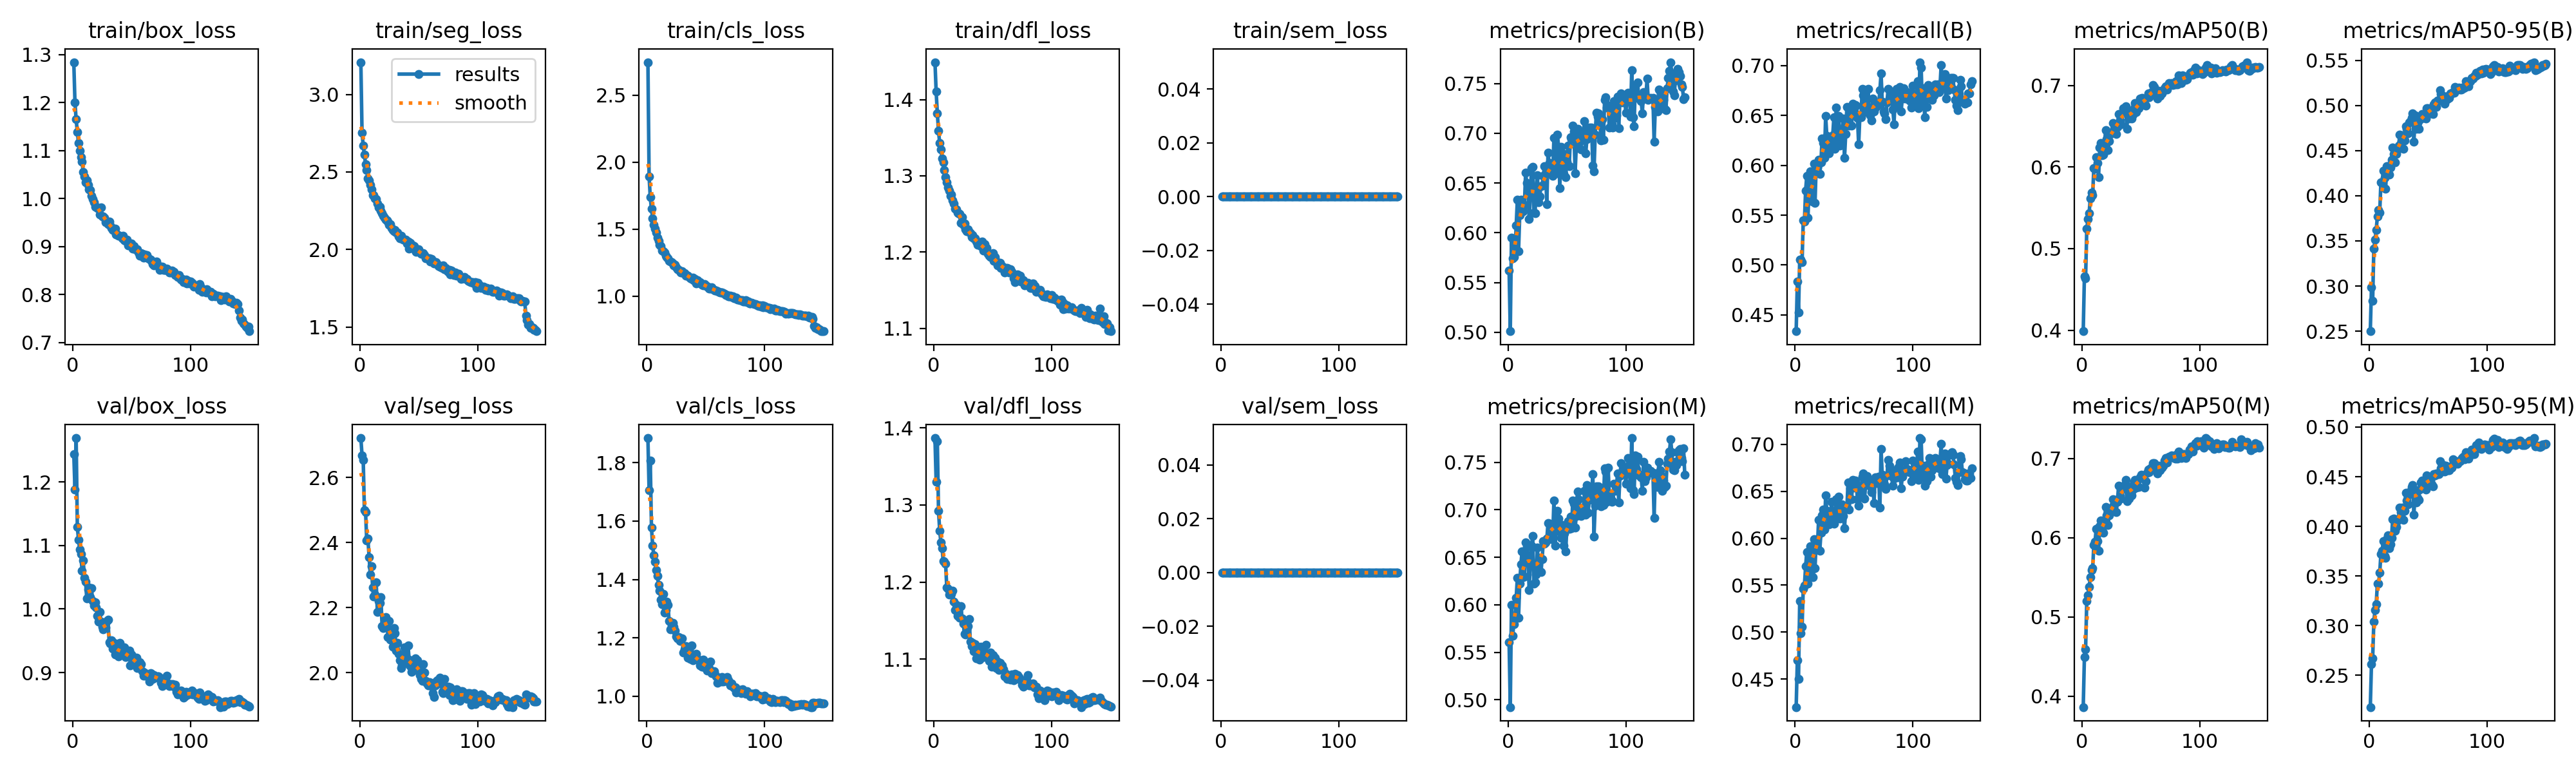

The data file committed next to this chart (first rows):
epoch, time, train/box_loss, train/seg_loss, train/cls_loss, train/dfl_loss, train/sem_loss, metrics/precision(B), metrics/recall(B), metrics/mAP50(B), metrics/mAP50-95(B), metrics/precision(M), metrics/recall(M), metrics/mAP50(M), metrics/mAP50-95(M), val/box_loss, val/seg_loss, val/cls_loss, val/dfl_loss, val/sem_loss, lr/pg0, lr/pg1, lr/pg2
1, 290.8, 1.284, 3.208, 2.745, 1.449, 0, 0.562, 0.4336, 0.3988, 0.25, 0.5605, 0.4201, 0.3864, 0.2181, 1.244, 2.721, 1.884, 1.387, 0, 0.0002218, 0.0002218, 0.0002218
2, 575.7, 1.2, 2.754, 1.893, 1.41, 0, 0.5011, 0.4833, 0.4663, 0.2988, 0.4924, 0.4702, 0.4496, 0.2616, 1.188, 2.668, 1.705, 1.33, 0, 0.0004412, 0.0004412, 0.0004412
3, 866.1, 1.165, 2.67, 1.737, 1.382, 0, 0.5949, 0.4522, 0.4633, 0.2836, 0.5996, 0.4498, 0.4591, 0.2671, 1.269, 2.654, 1.807, 1.383, 0, 0.0006577, 0.0006577, 0.0006577
4, 1164, 1.139, 2.613, 1.651, 1.359, 0, 0.5742, 0.5052, 0.5242, 0.3416, 0.5673, 0.5334, 0.5201, 0.304, 1.129, 2.499, 1.578, 1.292, 0, 0.0006538, 0.0006538, 0.0006538
5, 1459, 1.116, 2.548, 1.581, 1.343, 0, 0.5757, 0.5055, 0.5363, 0.3511, 0.5799, 0.4985, 0.5278, 0.316, 1.109, 2.493, 1.517, 1.267, 0, 0.0006494, 0.0006494, 0.0006494
6, 1753, 1.1, 2.514, 1.534, 1.335, 0, 0.581, 0.5027, 0.5437, 0.3619, 0.5859, 0.5057, 0.5378, 0.3215, 1.094, 2.406, 1.483, 1.251, 0, 0.000645, 0.000645, 0.000645
7, 2048, 1.086, 2.459, 1.504, 1.323, 0, 0.6074, 0.5446, 0.5617, 0.3768, 0.6074, 0.5461, 0.55, 0.3421, 1.087, 2.412, 1.46, 1.244, 0, 0.0006406, 0.0006406, 0.0006406
8, 2351, 1.077, 2.445, 1.473, 1.318, 0, 0.6332, 0.5437, 0.5683, 0.3843, 0.6286, 0.5496, 0.5595, 0.3424, 1.06, 2.354, 1.431, 1.227, 0, 0.0006362, 0.0006362, 0.0006362
9, 2643, 1.055, 2.417, 1.437, 1.308, 0, 0.5812, 0.5747, 0.5658, 0.3815, 0.5861, 0.5698, 0.5613, 0.3532, 1.077, 2.301, 1.413, 1.227, 0, 0.0006318, 0.0006318, 0.0006318
10, 2941, 1.046, 2.386, 1.412, 1.299, 0, 0.6177, 0.5894, 0.5988, 0.415, 0.6223, 0.5855, 0.5911, 0.3723, 1.049, 2.326, 1.382, 1.224, 0, 0.0006274, 0.0006274, 0.0006274
11, 3245, 1.034, 2.349, 1.385, 1.291, 0, 0.6334, 0.5472, 0.5977, 0.4141, 0.6428, 0.5518, 0.5947, 0.3754, 1.043, 2.261, 1.361, 1.193, 0, 0.000623, 0.000623, 0.000623
12, 3543, 1.037, 2.351, 1.373, 1.285, 0, 0.6235, 0.5816, 0.6122, 0.4279, 0.6561, 0.5795, 0.6112, 0.3852, 1.017, 2.234, 1.33, 1.191, 0, 0.0006186, 0.0006186, 0.0006186
13, 3841, 1.028, 2.331, 1.342, 1.281, 0, 0.6214, 0.5938, 0.605, 0.4201, 0.629, 0.5912, 0.596, 0.3701, 1.031, 2.241, 1.315, 1.184, 0, 0.0006142, 0.0006142, 0.0006142
14, 4144, 1.019, 2.327, 1.335, 1.274, 0, 0.6282, 0.5645, 0.5874, 0.4075, 0.6299, 0.5658, 0.5833, 0.3686, 1.034, 2.278, 1.351, 1.186, 0, 0.0006098, 0.0006098, 0.0006098
15, 4442, 1.018, 2.296, 1.327, 1.275, 0, 0.6602, 0.5638, 0.6237, 0.433, 0.6656, 0.5586, 0.6143, 0.387, 1.019, 2.187, 1.287, 1.185, 0, 0.0006054, 0.0006054, 0.0006054
16, 4740, 1.006, 2.273, 1.304, 1.268, 0, 0.6498, 0.602, 0.6294, 0.4328, 0.6607, 0.5989, 0.6219, 0.3913, 1.033, 2.219, 1.296, 1.189, 0, 0.000601, 0.000601, 0.000601
17, 5036, 0.999, 2.274, 1.294, 1.264, 0, 0.6441, 0.5622, 0.614, 0.4232, 0.6517, 0.5681, 0.6097, 0.3782, 1.013, 2.214, 1.325, 1.175, 0, 0.0005966, 0.0005966, 0.0005966
18, 5333, 0.9927, 2.25, 1.281, 1.257, 0, 0.6141, 0.6007, 0.6149, 0.4311, 0.6158, 0.5976, 0.6062, 0.3822, 1.006, 2.231, 1.313, 1.164, 0, 0.0005922, 0.0005922, 0.0005922
19, 5632, 0.9824, 2.233, 1.266, 1.256, 0, 0.6384, 0.5984, 0.6279, 0.4395, 0.6463, 0.5892, 0.6202, 0.3887, 1.011, 2.144, 1.257, 1.171, 0, 0.0005878, 0.0005878, 0.0005878
20, 5929, 0.9825, 2.215, 1.261, 1.251, 0, 0.6651, 0.6055, 0.6451, 0.4532, 0.6621, 0.6194, 0.6384, 0.4074, 1.002, 2.137, 1.23, 1.156, 0, 0.0005834, 0.0005834, 0.0005834
21, 6222, 0.9797, 2.205, 1.252, 1.251, 0, 0.6661, 0.5911, 0.6341, 0.4463, 0.6727, 0.5865, 0.6278, 0.408, 0.9889, 2.148, 1.243, 1.162, 0, 0.000579, 0.000579, 0.000579
22, 6518, 0.9801, 2.193, 1.246, 1.25, 0, 0.62, 0.603, 0.6207, 0.4371, 0.6222, 0.6059, 0.6157, 0.3958, 0.9804, 2.171, 1.252, 1.154, 0, 0.0005746, 0.0005746, 0.0005746
23, 6815, 0.9671, 2.188, 1.23, 1.238, 0, 0.6194, 0.6269, 0.6314, 0.4463, 0.6237, 0.6241, 0.6279, 0.3993, 0.9957, 2.159, 1.237, 1.169, 0, 0.0005702, 0.0005702, 0.0005702
24, 7109, 0.981, 2.182, 1.233, 1.245, 0, 0.6451, 0.6227, 0.6404, 0.451, 0.6316, 0.6302, 0.6344, 0.4057, 0.9805, 2.109, 1.224, 1.153, 0, 0.0005657, 0.0005657, 0.0005657
25, 7401, 0.9628, 2.16, 1.218, 1.236, 0, 0.6579, 0.6075, 0.642, 0.4557, 0.66, 0.6094, 0.6351, 0.4082, 0.9717, 2.158, 1.204, 1.147, 0, 0.0005613, 0.0005613, 0.0005613
26, 7698, 0.9621, 2.163, 1.203, 1.237, 0, 0.6304, 0.6495, 0.6541, 0.4673, 0.6381, 0.6458, 0.6483, 0.4188, 0.9677, 2.101, 1.199, 1.133, 0, 0.0005569, 0.0005569, 0.0005569
27, 7988, 0.9597, 2.136, 1.195, 1.23, 0, 0.6362, 0.6297, 0.6437, 0.4579, 0.6492, 0.6293, 0.6411, 0.4145, 0.973, 2.104, 1.203, 1.132, 0, 0.0005525, 0.0005525, 0.0005525
28, 8283, 0.9502, 2.125, 1.189, 1.227, 0, 0.6469, 0.6158, 0.6493, 0.4672, 0.6343, 0.6267, 0.6469, 0.4192, 0.9709, 2.081, 1.188, 1.139, 0, 0.0005481, 0.0005481, 0.0005481
29, 8577, 0.9525, 2.119, 1.18, 1.23, 0, 0.6474, 0.6123, 0.6401, 0.4523, 0.6479, 0.6145, 0.6321, 0.4065, 0.9815, 2.138, 1.197, 1.143, 0, 0.0005437, 0.0005437, 0.0005437
30, 8870, 0.9461, 2.126, 1.189, 1.227, 0, 0.6571, 0.6188, 0.6491, 0.4613, 0.6671, 0.6212, 0.6455, 0.4156, 0.9829, 2.12, 1.197, 1.152, 0, 0.0005393, 0.0005393, 0.0005393
31, 9162, 0.9524, 2.11, 1.171, 1.225, 0, 0.6669, 0.6226, 0.665, 0.4767, 0.6644, 0.6385, 0.6657, 0.4336, 0.9477, 2.068, 1.151, 1.123, 0, 0.0005349, 0.0005349, 0.0005349
32, 9466, 0.9434, 2.109, 1.171, 1.22, 0, 0.6589, 0.6299, 0.6571, 0.4738, 0.6656, 0.6283, 0.6523, 0.4259, 0.946, 2.092, 1.16, 1.117, 0, 0.0005305, 0.0005305, 0.0005305
33, 9758, 0.9382, 2.085, 1.153, 1.222, 0, 0.629, 0.6483, 0.6524, 0.4688, 0.6695, 0.6157, 0.6492, 0.4222, 0.9503, 2.057, 1.172, 1.121, 0, 0.0005261, 0.0005261, 0.0005261
34, 10081, 0.9343, 2.072, 1.159, 1.218, 0, 0.6807, 0.6163, 0.6655, 0.4809, 0.6859, 0.621, 0.663, 0.4343, 0.9375, 2.039, 1.153, 1.11, 0, 0.0005217, 0.0005217, 0.0005217
35, 10379, 0.9366, 2.087, 1.154, 1.218, 0, 0.67, 0.658, 0.6719, 0.4823, 0.6856, 0.6415, 0.6615, 0.4326, 0.9464, 2.015, 1.133, 1.12, 0, 0.0005173, 0.0005173, 0.0005173
36, 10675, 0.9365, 2.075, 1.143, 1.214, 0, 0.6622, 0.627, 0.6694, 0.4861, 0.6773, 0.6238, 0.6666, 0.4398, 0.9279, 2.022, 1.159, 1.101, 0, 0.0005129, 0.0005129, 0.0005129
37, 10970, 0.9256, 2.064, 1.135, 1.209, 0, 0.6617, 0.6498, 0.6747, 0.4914, 0.6694, 0.6444, 0.6725, 0.4418, 0.9309, 2.037, 1.128, 1.105, 0, 0.0005085, 0.0005085, 0.0005085
38, 11282, 0.9253, 2.065, 1.131, 1.213, 0, 0.6574, 0.6196, 0.6472, 0.4596, 0.6713, 0.6212, 0.6456, 0.4118, 0.9413, 2.077, 1.173, 1.112, 0, 0.0005041, 0.0005041, 0.0005041
39, 11609, 0.9217, 2.063, 1.138, 1.209, 0, 0.6954, 0.6263, 0.67, 0.4887, 0.7096, 0.6244, 0.665, 0.4359, 0.925, 2.045, 1.124, 1.099, 0, 0.0004997, 0.0004997, 0.0004997
40, 11920, 0.923, 2.039, 1.119, 1.208, 0, 0.6605, 0.6355, 0.6597, 0.4737, 0.6625, 0.6359, 0.6496, 0.4243, 0.947, 2.031, 1.141, 1.116, 0, 0.0004953, 0.0004953, 0.0004953
41, 12215, 0.921, 2.049, 1.129, 1.214, 0, 0.6599, 0.6471, 0.6637, 0.4807, 0.6781, 0.624, 0.6547, 0.4286, 0.9335, 2.084, 1.134, 1.113, 0, 0.0004909, 0.0004909, 0.0004909
42, 12512, 0.9172, 2.007, 1.096, 1.202, 0, 0.6988, 0.6072, 0.6591, 0.4739, 0.6989, 0.6106, 0.6535, 0.4269, 0.9312, 2.039, 1.144, 1.103, 0, 0.0004865, 0.0004865, 0.0004865
43, 12808, 0.9222, 2.043, 1.12, 1.21, 0, 0.6861, 0.6312, 0.6638, 0.4841, 0.6907, 0.6318, 0.6605, 0.4368, 0.9283, 2.02, 1.128, 1.104, 0, 0.0004821, 0.0004821, 0.0004821
44, 13117, 0.9133, 2.017, 1.105, 1.202, 0, 0.6447, 0.6587, 0.6724, 0.4884, 0.6822, 0.6318, 0.67, 0.4444, 0.9394, 2.002, 1.123, 1.119, 0, 0.0004777, 0.0004777, 0.0004777
45, 13411, 0.9112, 2.028, 1.106, 1.205, 0, 0.6865, 0.6443, 0.6783, 0.4902, 0.6704, 0.6595, 0.6726, 0.446, 0.924, 2.007, 1.105, 1.103, 0, 0.0004733, 0.0004733, 0.0004733
46, 13709, 0.9137, 2.023, 1.098, 1.197, 0, 0.6606, 0.6401, 0.6669, 0.4858, 0.6843, 0.6309, 0.6634, 0.4401, 0.9295, 2.018, 1.122, 1.107, 0, 0.0004689, 0.0004689, 0.0004689
47, 14010, 0.9028, 1.994, 1.087, 1.195, 0, 0.6592, 0.6531, 0.6784, 0.4881, 0.6624, 0.653, 0.6726, 0.4393, 0.9253, 2.045, 1.1, 1.098, 0, 0.0004645, 0.0004645, 0.0004645
48, 14309, 0.9029, 1.986, 1.08, 1.193, 0, 0.6793, 0.6398, 0.6721, 0.4855, 0.6752, 0.6414, 0.6639, 0.437, 0.9344, 2.029, 1.126, 1.108, 0, 0.0004601, 0.0004601, 0.0004601
49, 14604, 0.904, 1.996, 1.089, 1.194, 0, 0.656, 0.6616, 0.6839, 0.4967, 0.6562, 0.662, 0.676, 0.4511, 0.9112, 2.038, 1.099, 1.09, 0, 0.0004557, 0.0004557, 0.0004557
50, 14920, 0.906, 2, 1.083, 1.198, 0, 0.6715, 0.6525, 0.6802, 0.4966, 0.6818, 0.6536, 0.6795, 0.4501, 0.9282, 2.014, 1.112, 1.105, 0, 0.0004513, 0.0004513, 0.0004513
51, 15218, 0.896, 1.98, 1.074, 1.188, 0, 0.6877, 0.6607, 0.6848, 0.4959, 0.6884, 0.6616, 0.6789, 0.4485, 0.925, 1.992, 1.087, 1.099, 0, 0.0004469, 0.0004469, 0.0004469
52, 15518, 0.9012, 1.974, 1.071, 1.193, 0, 0.6672, 0.6602, 0.6766, 0.4913, 0.6801, 0.6577, 0.6742, 0.4466, 0.9204, 1.981, 1.108, 1.102, 0, 0.0004425, 0.0004425, 0.0004425
53, 15814, 0.8948, 1.972, 1.057, 1.188, 0, 0.696, 0.6478, 0.6775, 0.4928, 0.6928, 0.6415, 0.6632, 0.4426, 0.9135, 1.975, 1.096, 1.088, 0, 0.0004381, 0.0004381, 0.0004381
54, 16110, 0.8942, 1.975, 1.06, 1.182, 0, 0.6942, 0.6208, 0.6756, 0.4905, 0.6804, 0.635, 0.671, 0.4405, 0.923, 2.026, 1.118, 1.097, 0, 0.0004337, 0.0004337, 0.0004337
55, 16404, 0.8943, 1.964, 1.065, 1.186, 0, 0.7075, 0.6488, 0.6852, 0.501, 0.71, 0.6504, 0.6815, 0.4526, 0.9071, 2, 1.078, 1.086, 0, 0.0004293, 0.0004293, 0.0004293
56, 16709, 0.8874, 1.941, 1.053, 1.186, 0, 0.7021, 0.6481, 0.6902, 0.5029, 0.7063, 0.6489, 0.6858, 0.4512, 0.9143, 1.975, 1.08, 1.096, 0, 0.0004249, 0.0004249, 0.0004249
57, 16903, 0.8813, 1.942, 1.048, 1.179, 0, 0.6598, 0.6768, 0.6856, 0.4985, 0.6813, 0.6654, 0.6825, 0.4534, 0.916, 1.967, 1.085, 1.089, 0, 0.0004205, 0.0004205, 0.0004205
58, 17013, 0.8867, 1.944, 1.044, 1.182, 0, 0.6879, 0.6703, 0.6879, 0.5055, 0.6933, 0.6688, 0.6872, 0.4528, 0.9135, 1.962, 1.075, 1.092, 0, 0.0004161, 0.0004161, 0.0004161
59, 17125, 0.8852, 1.941, 1.045, 1.18, 0, 0.7043, 0.6533, 0.6921, 0.5053, 0.7195, 0.6423, 0.6879, 0.4527, 0.9025, 1.972, 1.067, 1.087, 0, 0.0004117, 0.0004117, 0.0004117
60, 17238, 0.8766, 1.921, 1.038, 1.173, 0, 0.6976, 0.661, 0.7008, 0.517, 0.711, 0.6586, 0.6941, 0.4657, 0.8949, 1.96, 1.045, 1.078, 0, 0.0004073, 0.0004073, 0.0004073
... 90 more rows
